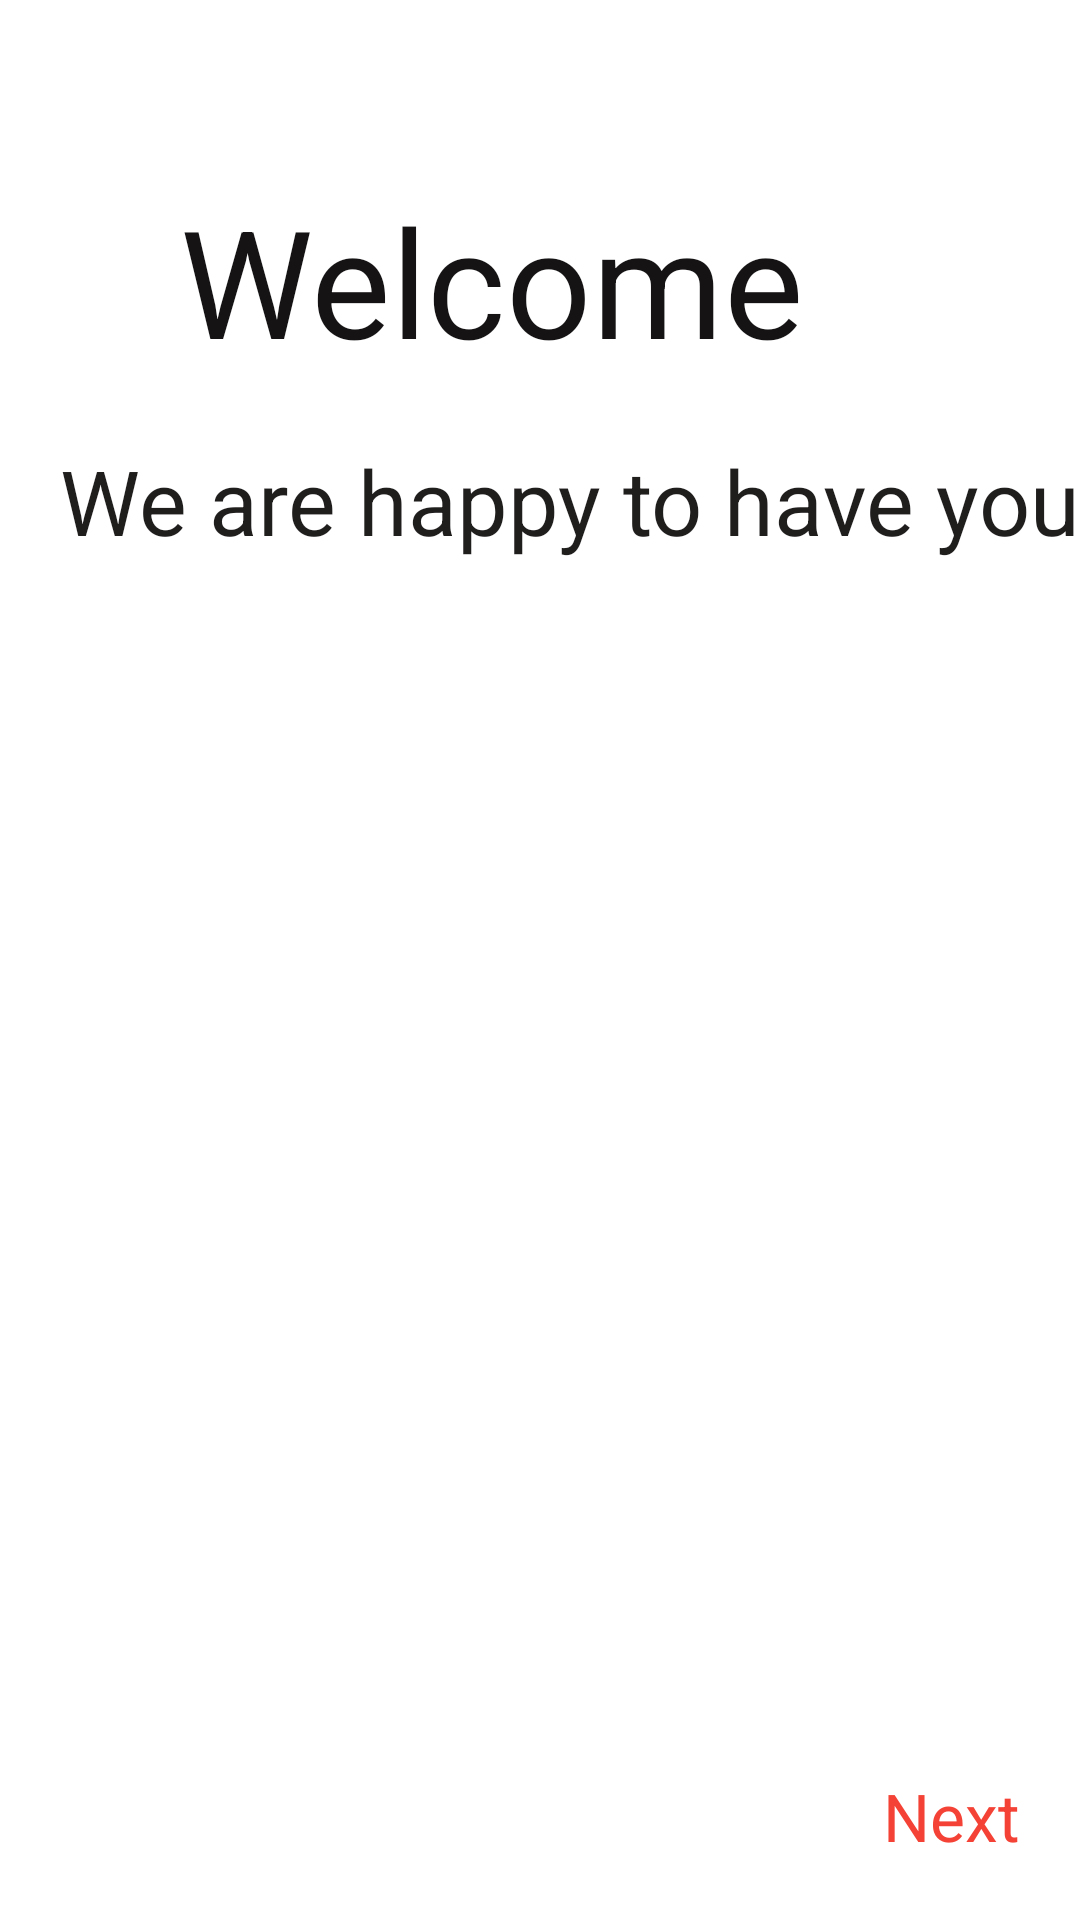

Reconstruct the res/layout file that produces this screen, plus the resources it refers to.
<!-- AndroidManifest.xml: application theme Theme.ShoeStoreInventory -->
<!-- res/layout/fragment_welcome_screen.xml -->
<?xml version="1.0" encoding="utf-8"?>
<androidx.constraintlayout.widget.ConstraintLayout xmlns:android="http://schemas.android.com/apk/res/android"
    xmlns:app="http://schemas.android.com/apk/res-auto"
    xmlns:tools="http://schemas.android.com/tools"
    android:layout_width="match_parent"
    android:layout_height="match_parent"
    tools:context=".onboarding.WelcomeScreen">

    <ImageView
        android:layout_width="match_parent"
        android:layout_height="match_parent"
        android:scaleType="centerCrop"
        android:src="@drawable/sneakers_white"
        tools:ignore="ContentDescription" />

    <TextView
        android:id="@+id/tv_welcome"
        android:layout_width="wrap_content"
        android:layout_height="wrap_content"
        android:layout_margin="60dp"
        android:text="Welcome"
        android:textColor="@color/primaryTextColor"
        android:textSize="50sp"
        app:layout_constraintStart_toStartOf="parent"
        app:layout_constraintTop_toTopOf="parent" />


    <TextView
        android:layout_width="wrap_content"
        android:layout_height="wrap_content"
        android:layout_margin="@dimen/margin_bottom_onB"
        android:text="@string/we_are_happy_to_have_you"
        android:textColor="@color/secondaryTextColor"
        android:textSize="30sp"
        app:layout_constraintStart_toStartOf="parent"
        app:layout_constraintTop_toBottomOf="@id/tv_welcome" />


    <TextView
        android:id="@+id/button_next_welcome"
        android:layout_width="wrap_content"
        android:layout_height="wrap_content"
        android:layout_margin="@dimen/margin_bottom_onB"
        android:clickable="true"
        android:focusable="true"
        android:text="@string/next"
        android:textColor="@color/primaryColor"
        android:textSize="@dimen/text_bottom_onB"
        app:layout_constraintBottom_toBottomOf="parent"
        app:layout_constraintEnd_toEndOf="parent" />


</androidx.constraintlayout.widget.ConstraintLayout>
<!-- resources referenced by this layout -->
<resources>
  <color name="primaryColor">#f44336</color>
  <color name="primaryTextColor">#151313</color>
  <color name="secondaryTextColor">#201D1D</color>
  <dimen name="margin_bottom_onB">20dp</dimen>
  <dimen name="text_bottom_onB">22sp</dimen>
  <string name="next">Next</string>
  <string name="we_are_happy_to_have_you">We are happy to have you</string>
  <style name="Theme.ShoeStoreInventory" parent="Theme.MaterialComponents.DayNight.DarkActionBar">
          
          <item name="colorPrimary">#f44336</item>
          <item name="colorPrimaryVariant">#ff7961</item>
          <item name="colorPrimaryDark">#ba000d</item>
  
          <item name="colorSecondary">#ff7961</item>
          <item name="colorSecondaryVariant">#b2fef7</item>
          <item name="colorOnSecondary">#b91400</item>
  
          <item name="android:statusBarColor" tools:targetApi="l">?attr/colorPrimaryVariant</item>
          
      </style>
</resources>
